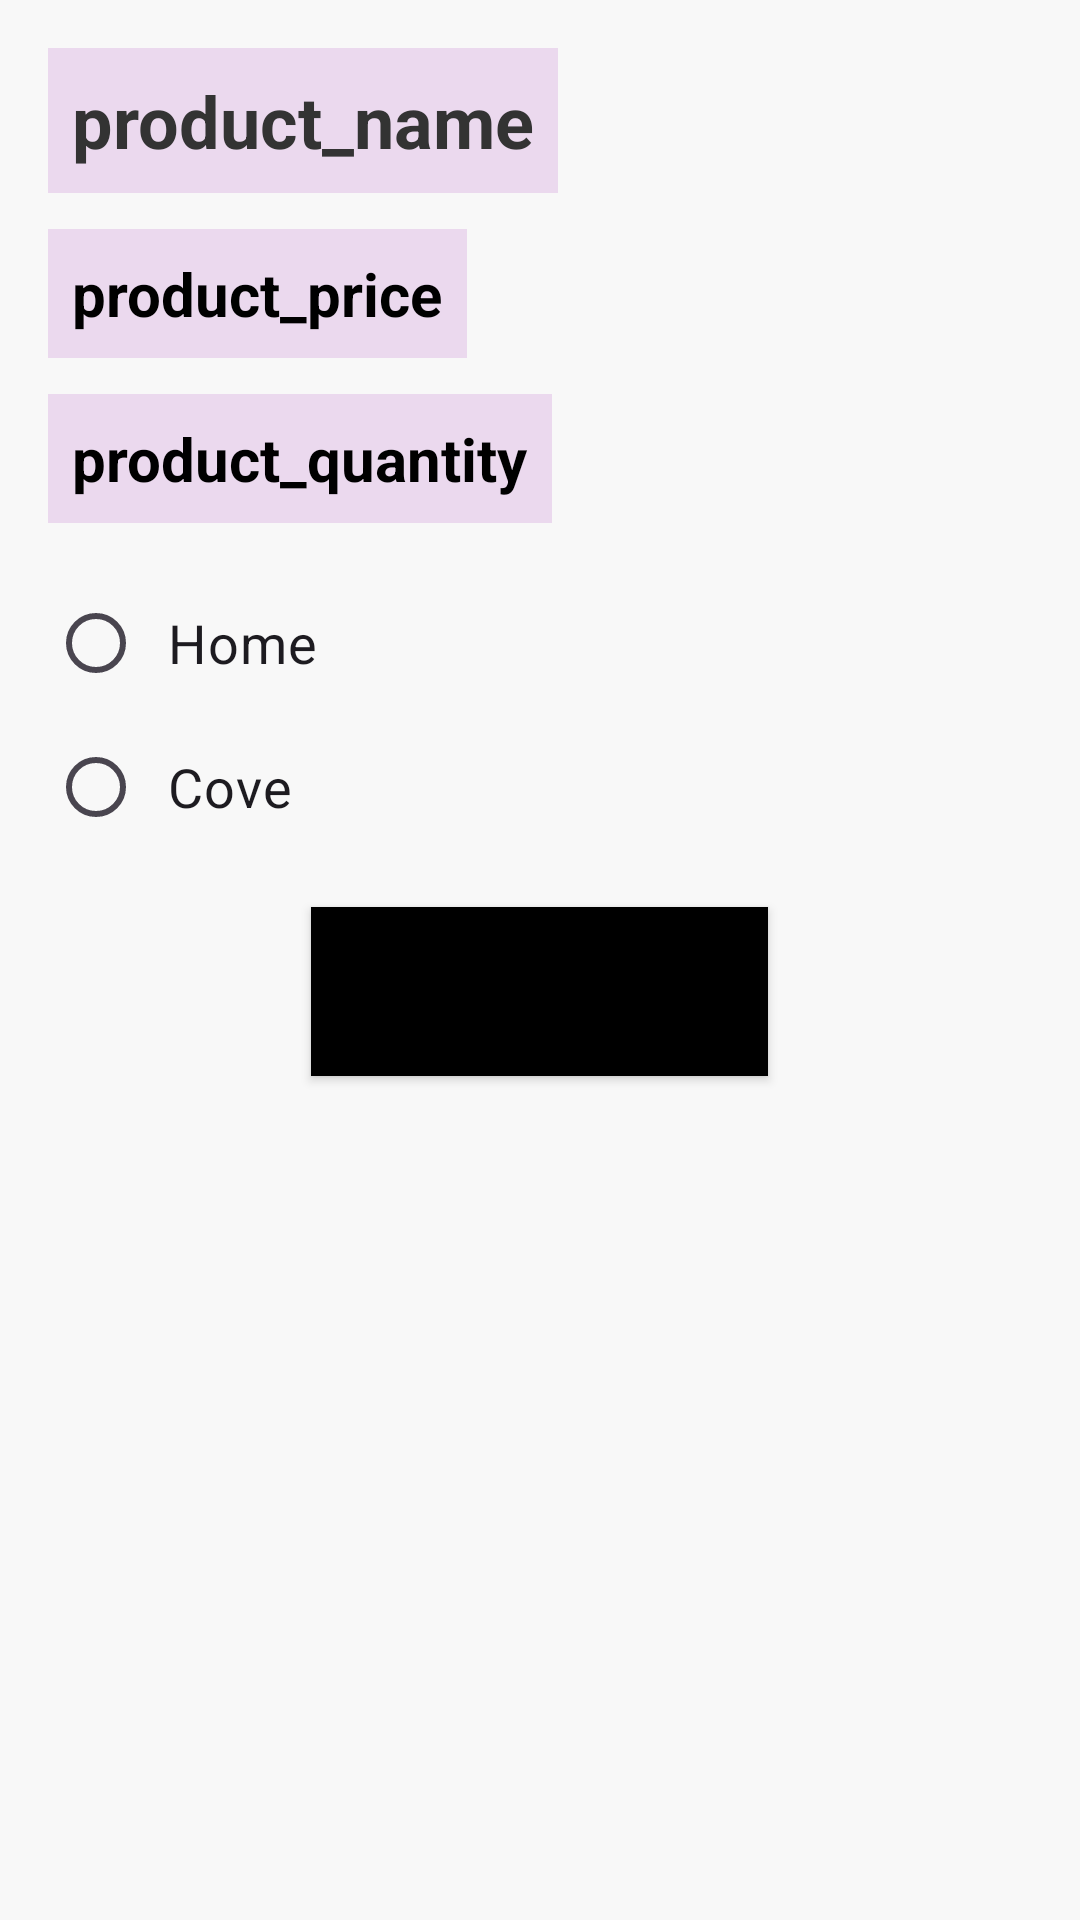

Here is an Android app screen rendered from its layout file. Give the layout XML and the strings, colors and styles it references.
<!-- AndroidManifest.xml: application theme Theme.TheCoffeeCove -->
<!-- res/layout/activity_order_placement.xml -->
<?xml version="1.0" encoding="utf-8"?>
<LinearLayout xmlns:android="http://schemas.android.com/apk/res/android"
    xmlns:tools="http://schemas.android.com/tools"
    android:layout_width="match_parent"
    android:layout_height="match_parent"
    android:orientation="vertical"
    android:padding="16dp"
    android:background="#f8f8f8">

    <TextView
        android:id="@+id/text_view_product_name"
        android:layout_width="wrap_content"
        android:layout_height="wrap_content"
        android:layout_marginBottom="12dp"
        android:background="#259C27B0"
        android:padding="8dp"
        android:text="@string/product_name1"
        android:textColor="#333333"
        android:textSize="24sp"
        android:textStyle="bold"
        tools:ignore="TextContrastCheck" />

    <TextView
        android:id="@+id/text_view_product_price"
        android:layout_width="wrap_content"
        android:layout_height="wrap_content"
        android:layout_marginBottom="12dp"
        android:background="#259C27B0"
        android:padding="8dp"
        android:text="@string/product_price"
        android:textColor="@color/black"
        android:textSize="20sp"
        android:textStyle="bold"
        tools:ignore="TextContrastCheck" />

    <TextView
        android:id="@+id/text_view_product_quantity"
        android:layout_width="wrap_content"
        android:layout_height="wrap_content"
        android:layout_marginBottom="16dp"
        android:background="#259C27B0"
        android:padding="8dp"
        android:text="@string/product_quantity1"
        android:textColor="@color/black"
        android:textSize="20sp"
        android:textStyle="bold"
        tools:ignore="TextContrastCheck" />

    <RadioGroup
        android:id="@+id/radio_group_order_instructions"
        android:layout_width="match_parent"
        android:layout_height="wrap_content"
        android:layout_marginBottom="16dp"
        android:orientation="vertical">

        <RadioButton
            android:id="@+id/radio_button_home"
            android:layout_width="wrap_content"
            android:layout_height="wrap_content"
            android:padding="8dp"
            android:text="Home"
            android:textSize="18sp" />

        <RadioButton
            android:id="@+id/radio_button_cove"
            android:layout_width="wrap_content"
            android:layout_height="wrap_content"
            android:padding="8dp"
            android:text="Cove"
            android:textSize="18sp" />
    </RadioGroup>

    <Button
        android:id="@+id/button_place_order"
        android:layout_width="wrap_content"
        android:layout_height="wrap_content"
        android:layout_gravity="center"
        android:background="@color/black"
        android:padding="16dp"
        android:text="@string/place_order"
        android:textColor="@color/black"
        android:textSize="18sp"
        tools:ignore="TextContrastCheck" />
</LinearLayout>
<!-- resources referenced by this layout -->
<resources>
  <string name="place_order">place_order</string>
  <string name="product_name1">product_name</string>
  <string name="product_price">product_price</string>
  <string name="product_quantity1">product_quantity</string>
  <style name="Theme.TheCoffeeCove" parent="Base.Theme.TheCoffeeCove" />
  <style name="Base.Theme.TheCoffeeCove" parent="Theme.Material3.DayNight.NoActionBar">
          
          
      </style>
  <!-- not gathered from this repository: default colours our renderer supplied (Android Studio template values) -->
  <color name="black">#FF000000</color>
</resources>
